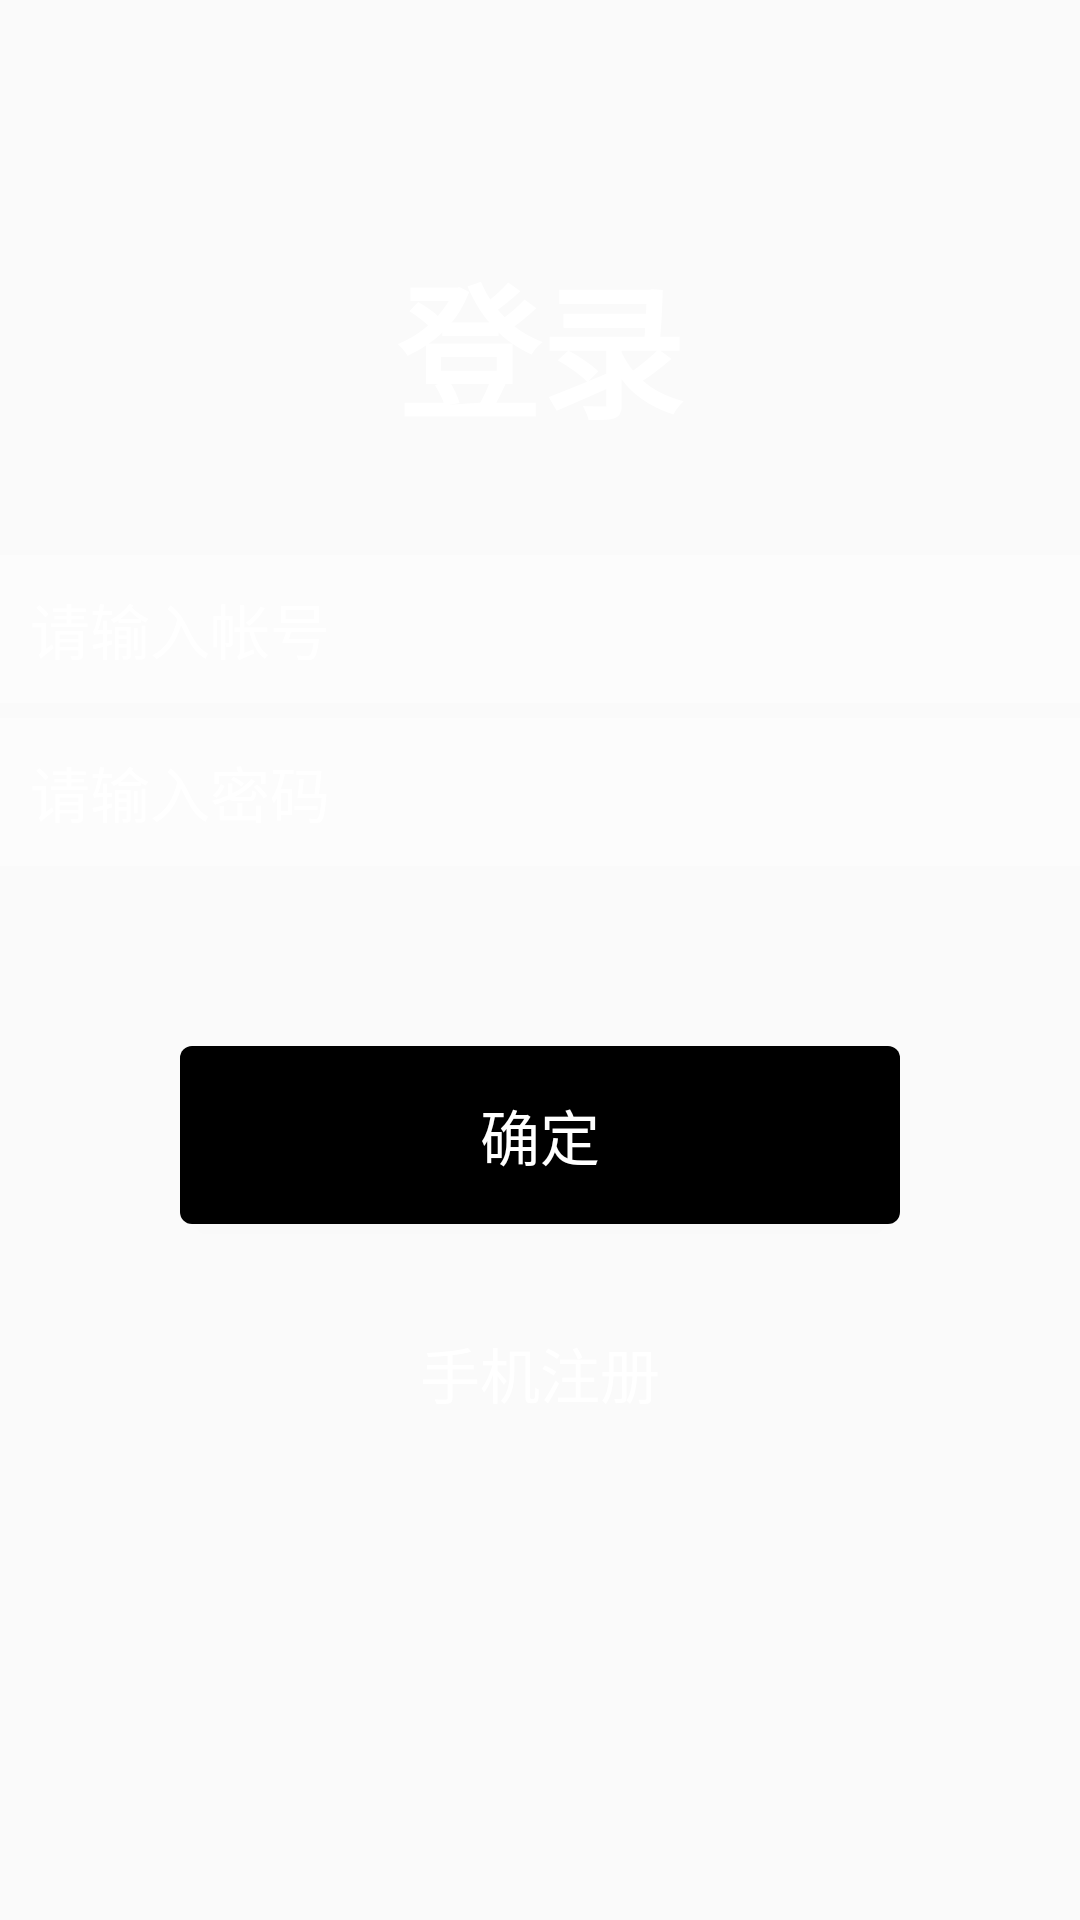

Here is an Android app screen rendered from its layout file. Give the layout XML and the strings, colors and styles it references.
<!-- AndroidManifest.xml: application theme AppTheme -->
<!-- res/layout/activity_login.xml -->
<?xml version="1.0" encoding="utf-8"?>
<LinearLayout
    xmlns:android="http://schemas.android.com/apk/res/android"
    android:layout_width="match_parent"
    android:layout_height="match_parent"
    android:orientation="vertical"
    android:background="@drawable/bg_splash">
    <TextView
        android:layout_width="wrap_content"
        android:layout_height="wrap_content"
        android:text="登录"
        android:textSize="48sp"
        android:textStyle="bold"
        android:textColor="@color/white"
        android:layout_gravity="center_horizontal"
        android:layout_marginTop="80dp"
        android:layout_marginBottom="25dp" />
    <EditText
        android:id="@+id/edt_username"
        android:layout_width="match_parent"
        android:layout_height="wrap_content"
        android:hint="请输入帐号"
        android:background="#44ffffff"
        android:textColorHint="@color/white"
        android:textSize="20sp"
        android:textColor="@color/white"
        android:layout_marginTop="10dp"
        android:layout_marginBottom="5dp"
        android:inputType="text"
        android:paddingTop="10dp"
        android:paddingLeft="10dp"
        android:paddingBottom="10dp" />
    <EditText
        android:id="@+id/edt_password"
        android:layout_width="match_parent"
        android:layout_height="wrap_content"
        android:hint="请输入密码"
        android:background="#44ffffff"
        android:textColorHint="@color/white"
        android:textSize="20sp"
        android:textColor="@color/white"
        android:inputType="textWebPassword"
        android:paddingTop="10dp"
        android:paddingLeft="10dp"
        android:paddingBottom="10dp"
        />
    <Button
        android:id="@+id/btn_login"
        android:layout_width="match_parent"
        android:layout_height="wrap_content"
        android:layout_gravity="center_horizontal"
        android:text="确定"
        android:textSize="20sp"
        android:textColor="@color/white"
        android:background="@drawable/btn_bg_black"
        android:layout_marginTop="60dp"
        android:layout_marginRight="60dp"
        android:layout_marginBottom="30dp"
        android:layout_marginLeft="60dp"
        android:minHeight="0dp"
        android:minWidth="0dp"
        android:paddingTop="15dp"
        android:paddingBottom="15dp"/>
    <Button
        android:id="@+id/btn_register"
        android:layout_width="wrap_content"
        android:layout_height="wrap_content"
        android:background="@null"
        android:text="手机注册"
        android:textSize="20sp"
        android:textColor="@color/white"
        android:layout_gravity="center_horizontal"
        android:padding="5dp"
        android:minHeight="0dp"
        android:minWidth="0dp"/>
</LinearLayout>
<!-- resources referenced by this layout -->
<resources>
  <!-- drawable btn_bg_black (drawable) -->
  <?xml version="1.0" encoding="utf-8"?>
  <selector xmlns:android="http://schemas.android.com/apk/res/android">
      <item android:state_pressed="true">
          <shape>
              <solid android:color="#f24717"></solid>
              <corners android:radius="4dp"></corners>
          </shape>
      </item>
  
      <item>
          <shape>
              <solid android:color="@color/black"></solid>
              <corners android:radius="4dp"></corners>
          </shape>
      </item>
  </selector>
  <style name="AppTheme" parent="Theme.AppCompat.Light.NoActionBar">
          
          <item name="colorPrimary">@color/colorPrimary</item>
          <item name="colorPrimaryDark">@color/colorPrimaryDark</item>
          <item name="colorAccent">@color/colorAccent</item>
      </style>
  <!-- not gathered from this repository: default colours our renderer supplied (Android Studio template values) -->
  <color name="black">#FF000000</color>
  <color name="white">#FFFFFFFF</color>
  <color name="colorPrimary">#FF6200EE</color>
  <color name="colorPrimaryDark">#FF3700B3</color>
  <color name="colorAccent">#FF03DAC5</color>
</resources>
